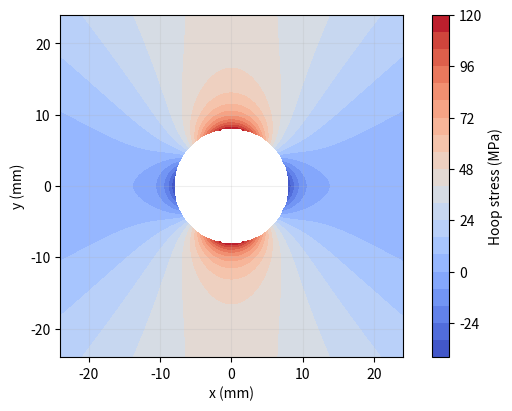
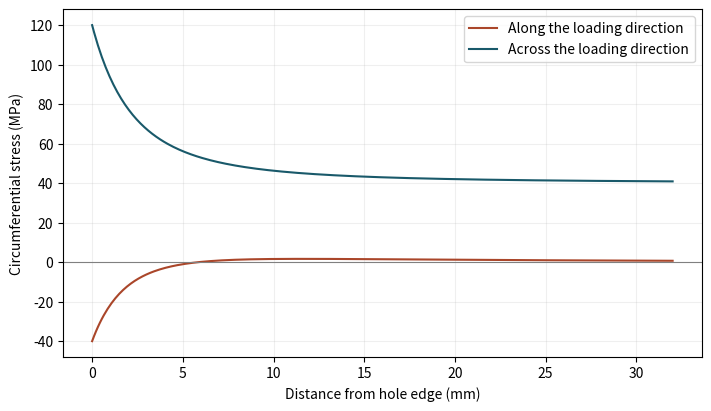

These charts were generated, in order, by the following Python code:
import numpy as np
import matplotlib.pyplot as plt

teal, orange, blue = "#19596a", "#aa462a", "#3868a0"
def axes(xlabel, ylabel):
    fig, ax = plt.subplots(figsize=(7, 4), constrained_layout=True)
    ax.set(xlabel=xlabel, ylabel=ylabel)
    ax.grid(alpha=0.2)
    return fig, ax

radius_mm = 8.0
remote_mpa = 40.0

assert radius_mm>0 and remote_mpa>0
def stresses(r_over_a,theta):
    u = np.asarray(r_over_a,dtype=float)**-2
    c,s = np.cos(2*theta),np.sin(2*theta)
    rr = .5*remote_mpa*(1-u+(1-4*u+3*u*u)*c)
    tt = .5*remote_mpa*(1+u-(1+3*u*u)*c)
    rt = -.5*remote_mpa*(1+2*u-3*u*u)*s
    return rr,tt,rt
ang=np.linspace(0,2*np.pi,181)
rr,tt,rt=stresses(1.,ang)
assert np.allclose(rr,0) and np.allclose(rt,0)
print(f"Peak hoop stress {tt.max():.2f} MPa; transverse reading at two radii {stresses(2.,np.pi/2)[1]:.2f} MPa")

coord=np.linspace(-3,3,301)
X,Y=np.meshgrid(coord,coord); rad=np.hypot(X,Y)
hoop=np.ma.masked_where(rad<1,stresses(np.maximum(rad,1),np.arctan2(Y,X))[1])
fig,ax=axes("x (mm)","y (mm)")
im=ax.contourf(radius_mm*X,radius_mm*Y,hoop,levels=24,cmap="coolwarm")
fig.colorbar(im,ax=ax,label="Hoop stress (MPa)")
ax.set_aspect("equal")
plt.show()

fig,ax=axes("Distance from hole edge (mm)","Circumferential stress (MPa)")
r=np.linspace(1,5,301)
for th,label,col in [(0,"Along the loading direction",orange),(np.pi/2,"Across the loading direction",teal)]:
    ax.plot(radius_mm*(r-1),stresses(r,th)[1],label=label,color=col)
ax.axhline(0,color="0.5",lw=.8);ax.legend()
plt.show()
